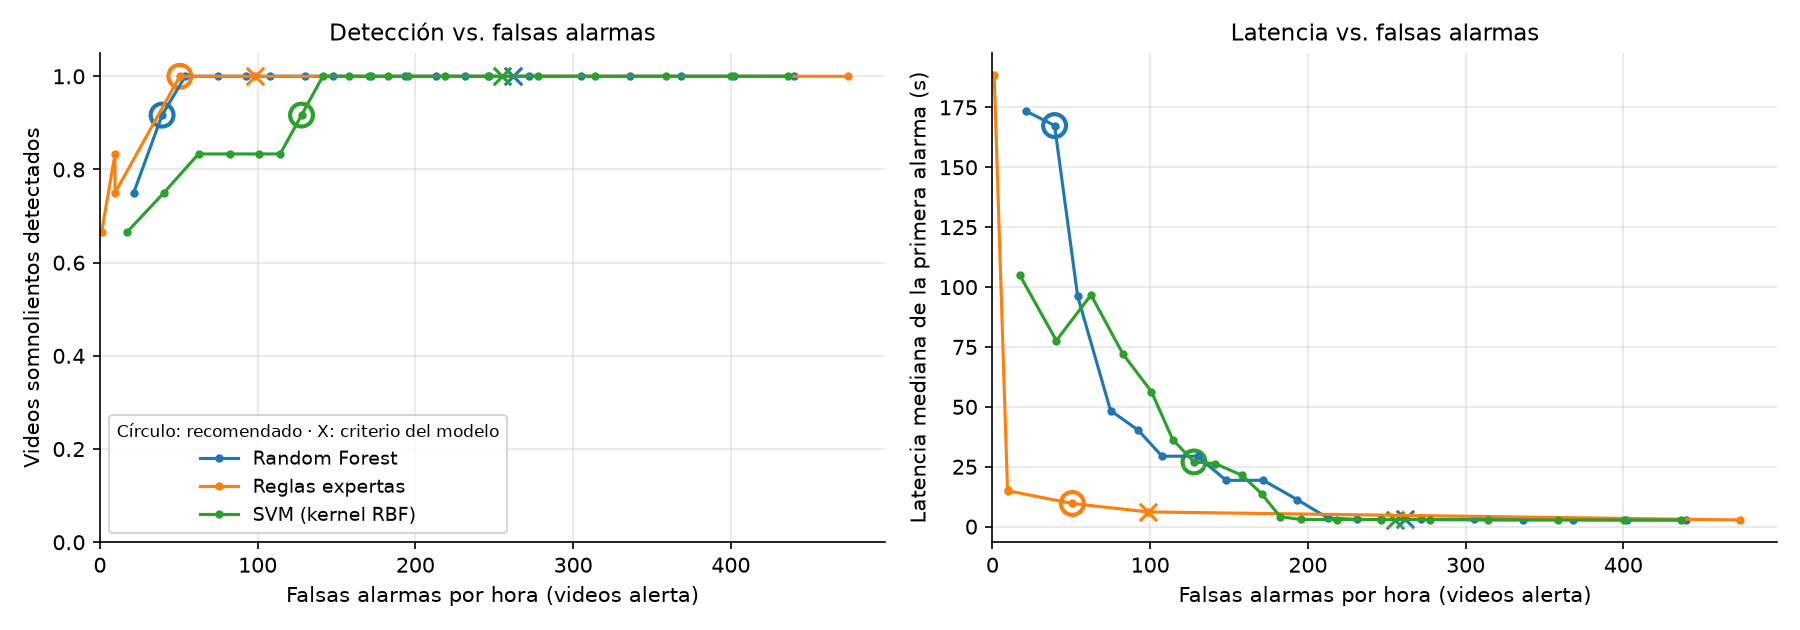

Data behind this chart, as committed beside it:
model, persistence, n_drowsy, detection_rate, latency_median_s, drowsy_time_in_alarm, n_alert, alert_videos_without_alarm, false_alarms_per_hour, balanced_accuracy, threshold, recall_s, specificity_s
Random Forest, 3, 12, 1.0, 2.8, 0.9752, 12, 0.0, 439.7, 0.5, 0.1833, 0.985, 0.08367
Random Forest, 3, 12, 1.0, 2.8, 0.9502, 12, 0.0, 402, 0.5, 0.2533, 0.9672, 0.1677
Random Forest, 3, 12, 1.0, 2.941, 0.9124, 12, 0.0, 368.2, 0.5, 0.3167, 0.9343, 0.2366
Random Forest, 3, 12, 1.0, 2.941, 0.8833, 12, 0.0, 336.1, 0.5, 0.3733, 0.9105, 0.309
Random Forest, 3, 12, 1.0, 2.992, 0.8454, 12, 0.0, 305.2, 0.5, 0.4233, 0.8774, 0.3772
Random Forest, 3, 12, 1.0, 2.992, 0.8155, 12, 0.0, 271.9, 0.5, 0.4833, 0.845, 0.4462
Random Forest, 3, 12, 1.0, 2.992, 0.7579, 12, 0.08333, 246.6, 0.5417, 0.5533, 0.7942, 0.4959
Random Forest, 3, 12, 1.0, 2.992, 0.6902, 12, 0.1667, 231.4, 0.5833, 0.6167, 0.7284, 0.5317
Random Forest, 3, 12, 1.0, 3.567, 0.6361, 12, 0.25, 212.8, 0.625, 0.6733, 0.6743, 0.5738
Random Forest, 3, 12, 1.0, 11.31, 0.5664, 12, 0.25, 193.1, 0.625, 0.71, 0.6116, 0.6121
Random Forest, 3, 12, 1.0, 19.33, 0.5064, 12, 0.25, 171.7, 0.625, 0.74, 0.5551, 0.6492
Random Forest, 3, 12, 1.0, 19.33, 0.4425, 12, 0.25, 148.1, 0.625, 0.7667, 0.4954, 0.7014
Random Forest, 3, 12, 1.0, 29.4, 0.3939, 12, 0.25, 130.1, 0.625, 0.7933, 0.4494, 0.738
Random Forest, 3, 12, 1.0, 29.4, 0.3236, 12, 0.3333, 107.5, 0.6667, 0.8167, 0.3788, 0.7814
Random Forest, 3, 12, 1.0, 40.32, 0.2658, 12, 0.5, 92.34, 0.75, 0.84, 0.3198, 0.809
Random Forest, 3, 12, 1.0, 48.45, 0.2024, 12, 0.5, 74.88, 0.75, 0.8633, 0.2514, 0.8438
Random Forest, 3, 12, 1.0, 96.15, 0.1446, 12, 0.5, 54.05, 0.75, 0.8867, 0.1849, 0.8863
Random Forest, 3, 12, 0.9167, 167.4, 0.1004, 12, 0.5, 39.41, 0.7083, 0.91, 0.1344, 0.9191
Random Forest, 3, 12, 0.75, 173.4, 0.04322, 12, 0.5833, 21.4, 0.6667, 0.94, 0.06492, 0.9582
Reglas expertas, 3, 12, 1.0, 2.768, 0.9963, 12, 0.0, 474.1, 0.5, 0.0, 1.0, 0.0
Reglas expertas, 3, 12, 1.0, 6.149, 0.5734, 12, 0.1667, 98.53, 0.5833, 0.0769, 0.6047, 0.8125
Reglas expertas, 3, 12, 1.0, 9.674, 0.3849, 12, 0.4167, 50.67, 0.7083, 0.1538, 0.4064, 0.9001
Reglas expertas, 3, 12, 0.8333, 15.11, 0.2162, 12, 0.8333, 9.571, 0.8333, 0.3077, 0.2324, 0.9819
Reglas expertas, 3, 12, 0.75, 15.0, 0.2006, 12, 0.8333, 9.571, 0.7917, 0.4615, 0.2176, 0.9822
Reglas expertas, 3, 12, 0.6667, 188.4, 0.05983, 12, 0.8333, 1.126, 0.75, 0.5385, 0.07382, 0.9977
SVM (kernel RBF), 3, 12, 1.0, 2.768, 0.9867, 12, 0.0, 436.3, 0.5, -1.057, 0.9937, 0.09462
SVM (kernel RBF), 3, 12, 1.0, 2.768, 0.9622, 12, 0.0, 400.3, 0.5, -0.8825, 0.9727, 0.1741
SVM (kernel RBF), 3, 12, 1.0, 2.768, 0.9523, 12, 0.0, 358.6, 0.5, -0.7208, 0.9626, 0.2648
SVM (kernel RBF), 3, 12, 1.0, 2.768, 0.9382, 12, 0.0, 314.2, 0.5, -0.4932, 0.9503, 0.3533
SVM (kernel RBF), 3, 12, 1.0, 2.941, 0.9169, 12, 0.0, 277.6, 0.5, -0.191, 0.9328, 0.4363
SVM (kernel RBF), 3, 12, 1.0, 2.941, 0.8776, 12, 0.0, 246, 0.5, 0.0734, 0.8959, 0.4997
SVM (kernel RBF), 3, 12, 1.0, 2.941, 0.8315, 12, 0.08333, 218.5, 0.5417, 0.3014, 0.8542, 0.558
SVM (kernel RBF), 3, 12, 1.0, 2.992, 0.7624, 12, 0.1667, 195.4, 0.5833, 0.4629, 0.7954, 0.5992
SVM (kernel RBF), 3, 12, 1.0, 4.141, 0.6848, 12, 0.1667, 182.4, 0.5833, 0.5492, 0.7258, 0.629
SVM (kernel RBF), 3, 12, 1.0, 13.79, 0.61, 12, 0.1667, 170.6, 0.5833, 0.6405, 0.6559, 0.6589
SVM (kernel RBF), 3, 12, 1.0, 21.43, 0.5273, 12, 0.1667, 158.2, 0.5833, 0.6827, 0.5793, 0.6817
SVM (kernel RBF), 3, 12, 1.0, 26.28, 0.4622, 12, 0.25, 141.3, 0.625, 0.7508, 0.5124, 0.7149
SVM (kernel RBF), 3, 12, 0.9167, 27.0, 0.389, 12, 0.3333, 127.8, 0.625, 0.8285, 0.4403, 0.7421
SVM (kernel RBF), 3, 12, 0.8333, 36.35, 0.316, 12, 0.4167, 114.3, 0.625, 0.9196, 0.3666, 0.7679
SVM (kernel RBF), 3, 12, 0.8333, 56.4, 0.2501, 12, 0.4167, 100.8, 0.625, 1.039, 0.2942, 0.795
SVM (kernel RBF), 3, 12, 0.8333, 72.03, 0.1956, 12, 0.4167, 82.77, 0.625, 1.15, 0.233, 0.8336
SVM (kernel RBF), 3, 12, 0.8333, 96.73, 0.1453, 12, 0.4167, 62.5, 0.625, 1.257, 0.1768, 0.8772
SVM (kernel RBF), 3, 12, 0.75, 77.65, 0.09674, 12, 0.5833, 40.54, 0.6667, 1.377, 0.1217, 0.9223
SVM (kernel RBF), 3, 12, 0.6667, 104.8, 0.05212, 12, 0.5833, 17.45, 0.625, 1.527, 0.06568, 0.9659
